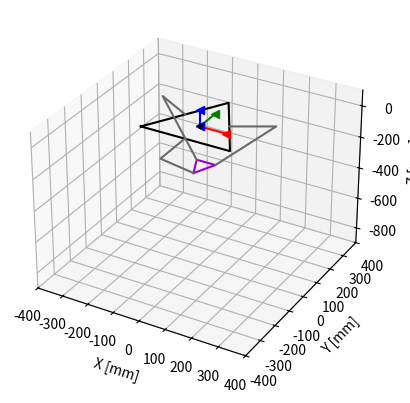

Python code for this plot:
#!/usr/bin/python
"""
Delta Robot Kinematics and Plotting

[redacted]
[redacted]
[redacted]
"""

from math import sqrt
from scipy.optimize import fsolve
import numpy as np
from mpl_toolkits.mplot3d import Axes3D
import matplotlib.pyplot as plt
import time

pi = np.pi
arctan = np.arctan
sin = np.sin
cos = np.cos

RAD2DEG = 180.0/pi
DEG2RAD = pi/180.0

# POSITIVE MOTION OF THETA MOVES ARM DOWN! This is opposite the ODrive convention!


class position(object):
	def __init__(self, x, y, z):
		self.x = x
		self.y = y
		self.z = z

def rotz(theta):
	return np.array([[np.cos(theta), -np.sin(theta), 0], [np.sin(theta),  np.cos(theta), 0], [0, 0, 1]])

def roty(theta):
	return np.array([[np.cos(theta), 0, np.sin(theta)],[0, 1, 0], [-np.sin(theta), 0, np.cos(theta)]])

def rotx(theta):
	return np.array([[1, 0, 0], [0, np.cos(theta), -np.sin(theta)], [0, np.sin(theta),  np.cos(theta)]])

class deltaSolver(object):
	def __init__(self, sb = 337.75, sp = 72.74, L = 155, l = 335, h = 70, tht0 = (0, 0, 0), swivel_limit = 10*DEG2RAD):
		#self, sb = 180.62,2*109.9852, sp = 70,109.9852, L = 155,304.8, l = 335,609.5144, h = 42.8475, tht0 = (0, 0, 0), swivel_limit = 10*DEG2RAD
		#109.9852mm is 2 * 2.5" * cos(30)

		#swivel_limit is the physical constraint of the system's current design. 
		#different ball joints have different swivel limits
		self.swivel_limit = swivel_limit
		(self.currTheta1, self.currTheta2, self.currTheta3) = tht0
		self.vel1 = 0
		self.vel2 = 0
		self.vel3 = 0
		#base equilateral triangle side (sb)
		#platform equilateral triangle side (sp)
		#upper legs length (L)
		#lower legs parallelogram length (l)
		#lower legs parallelogram width (h)
		self.sb = sb #2.5 inches
		self.sp = sp
		self.L = L
		self.l = l
		self.h = h

		#planar distance from {0} to near base side (wb)
		#planar distance from {0} to a base vertex (ub)
		#planar distance from {p} to a near platform side (wp)
		#planar distance from {p} to a platform vertex (up)
		self.wb = (sqrt(3)/6) * self.sb
		self.ub = (sqrt(3)/3) * self.sb
		self.wp = (sqrt(3)/6) * self.sp
		self.up = (sqrt(3)/3) * self.sp
		
		self.a = self.wb - self.up
		self.b = self.sp/2 - (sqrt(3)/2) * self.wb
		self.c = self.wp - self.wb/2

		(xx, yy, zz)=self.FK((self.currTheta1, self.currTheta2, self.currTheta3))
		self.x = xx
		self.y = yy
		self.z = zz
		self.endpt = (self.x, self.y, self.z)
		(th1, th2, th3) = self.IK((self.x, self.y, self.z))
		self.thts = (th1, th2, th3)
		self.fig = plt.figure()

		#self.plot((xx,yy,zz))

	def solveTheta1(self, position):
		#Takes in an argument that is position class
		#Solves for Theta1
		E1 = 2*self.L*(position.y+self.a)
		F1 = 2*position.z*self.L
		G1 = position.x**2 + position.y**2 + position.z**2 + self.a**2 + self.L**2 + 2*position.y*self.a - self.l**2
		if(E1 == 0 and G1 == 0):
			return 0
		return self.angleSolver(E1, F1, G1, 1)

	def solveTheta2(self, position):
		E2 = -self.L*(sqrt(3) * (position.x + self.b) + position.y + self.c)
		F2 = 2*position.z*self.L
		G2 = position.x**2 + position.y**2 + position.z**2 + self.b**2 + self.c**2 + self.L**2 + 2*(position.x*self.b + position.y*self.c) - self.l**2

		return self.angleSolver(E2, F2, G2, 2)

	def solveTheta3(self, position):
		E3 = self.L * (sqrt(3) * (position.x - self.b) - position.y - self.c)
		F3 = 2*position.z*self.L
		G3 = position.x**2 + position.y**2 + position.z**2 + self.b**2 + self.c**2 + self.L**2 + 2*(-position.x*self.b + position.y*self.c) - self.l**2

		return self.angleSolver(E3, F3, G3, 3)

	def angleSolver(self, E, F, G, thetaID):
		t1 = (-F + sqrt(E**2 + F**2 - G**2))/(G - E)
		t2 = (-F - sqrt(E**2 + F**2 - G**2))/(G - E)
		thetaPossible1 = 2*arctan(t1)
		thetaPossible2 = 2*arctan(t2)

		if(thetaID == 1):
			currTheta = self.currTheta1
		
		elif(thetaID == 2):
			currTheta = self.currTheta2

		elif(thetaID == 3):
			currTheta = self.currTheta3

		#calculate the difference between the possible angles that solves the quadratic with current angle. 
		thetaDiff1 = thetaPossible1 - self.currTheta1
		thetaDiff2 = thetaPossible2 - self.currTheta2

		#return the theta that is closest to the current theta
		if(abs(thetaDiff1) < abs(thetaDiff2)):
			return thetaPossible1

		else:
			return thetaPossible2


	def velIKSolver(self, inputVec):
		#inputVec is a vector in meters per second. [xdot, ydot, zdot]
		a11 = self.x
		a12 = self.y+self.a + self.L*cos(self.currTheta1)
		a13 = self.z + self.L*sin(self.currTheta1)

		a21 = 2*(self.x+self.b) - sqrt(3)*self.L*cos(self.currTheta2)
		a22 = 2*(self.y + self.c) - self.L*cos(self.currTheta2)
		a23 = 2*(self.z + self.L*sin(self.currTheta2))

		a31 = 2*(self.x - self.b) + sqrt(3)*self.L*cos(self.currTheta3)
		a32 = 2*(self.y + self.c) - self.L*cos(self.currTheta3)
		a33 = 2*(self.z + self.L*sin(self.currTheta3))
		A = np.matrix([[a11, a12, a13], 
			 [a21, a22, a23], 
			 [a31, a32, a33]])
		b11 = L*((self.y + self.a)*sin(self.currTheta1) - self.z*cos(self.currTheta1))
		b22 = -L*((sqrt(3)*(self.x + self.b) + self.y + self.c)*sin(self.currTheta2) + 2*self.z*cos(self.currTheta2))
		b33 = L*((sqrt(3)*(self.x-self.b) - self.y - self.c)*sin(self.currTheta3) - 2*self.z*cos(self.currTheta3))
		B = np.matrix([[b11, 0, 0], 
			[0,b22,0], 
			[0,0, b33]])
		AB = np.matmul(A,B)
		thetadot = np.matmul(AB, inputVec)

		#return a vector of the angle velocities. [omega1, omega2, omega3]
		return thetadot

	def plot(self, pos = (0, 0, -500)):
		(x, y, z) = pos
		thts = self.ik(pos)

		ax = self.fig.add_subplot(111, projection='3d')
		self.ax = ax
		ax.set_xlim3d(-400, 400)
		ax.set_ylim3d(-400, 400)
		ax.set_zlim3d(-900, 100)
		#plt.gca().set_aspect('equal', adjustable='box')
		plt.ion()
		plt.show()
		ax.set_xlabel('X [mm]')
		ax.set_ylabel('Y [mm]')
		ax.set_zlabel('Z [mm]')
		#Draw Origin
		ax.scatter(0,0,0, marker = '+', c = 'k')

		#Draw Base
		base1 = np.matrix([-self.sb/2,-self.wb,0]).transpose()
		base2 = np.matrix([self.sb/2,-self.wb,0]).transpose()
		base3 = np.matrix([0,self.ub,0]).transpose()
		basePts = np.hstack((base1, base2, base3, base1))
		basePts = np.array(basePts)
		ax.plot(basePts[0,:] ,basePts[1,:], basePts[2,:],c='k')

		#Plot Origin Axes
		p = np.array([0, 0, 0])
		a1 = p+np.array([100,0,0])
		a2 = p+np.array([0,100,0])
		a3 = p+np.array([0,0,100])
		ax.plot([p[0], a1[0]], [p[1], a1[1]], [p[2], a1[2]], c='r', marker = '<')
		ax.plot([p[0], a2[0]], [p[1], a2[1]], [p[2], a2[2]], c='g', marker = '<')
		ax.plot([p[0], a3[0]], [p[1], a3[1]], [p[2], a3[2]], c='b', marker = '<')

		#Plot End Platform
		p = np.array([[x, y, z]]).T
		BTp1 = p+np.array([[0, -self.up, 0]]).T
		BTp2 = p+np.array([[self.sp/2, self.up, 0]]).T
		BTp3 = p+np.array([[-self.sp/2, self.up, 0]]).T
		BTp = np.array(np.hstack((BTp1, BTp2, BTp3, BTp1)))
		self.myPts = ax.plot(BTp[0,:], BTp[1,:], BTp[2,:],c='darkviolet')

		#Plot linkages
		pt1B = np.array([[0,-self.wb,0]]).T
		pt1J = pt1B+np.array([[0, -self.L*cos(-thts[0]), self.L*sin(-thts[0])]]).T
		pt1P = BTp1
		pt2B = np.dot(rotz(2*np.pi/3), pt1B)
		pt2J = pt2B+np.dot(rotz(2*np.pi/3), np.array([[0, -self.L*cos(-thts[1]), self.L*sin(-thts[1])]]).T)
		pt2P = BTp2
		pt3B = np.dot(rotz(4*np.pi/3) , pt1B)
		pt3J = pt3B+np.dot(rotz(4*np.pi/3), np.array([[0, -self.L*cos(-thts[2]), self.L*sin(-self.thts[2])]]).T)
		pt3P = BTp3
		self.link1 = ax.plot([pt1B[0][0], pt1J[0][0], pt1P[0][0]], [pt1B[1][0], pt1J[1][0], pt1P[1][0]], [pt1B[2][0], pt1J[2][0], pt1P[2][0]], c='dimgrey')
		self.link2 = ax.plot([pt2B[0][0], pt2J[0][0], pt2P[0][0]], [pt2B[1][0], pt2J[1][0], pt2P[1][0]], [pt2B[2][0], pt2J[2][0], pt2P[2][0]], c='dimgrey')
		self.link3 = ax.plot([pt3B[0][0], pt3J[0][0], pt3P[0][0]], [pt3B[1][0], pt3J[1][0], pt3P[1][0]], [pt3B[2][0], pt3J[2][0], pt3P[2][0]], c='dimgrey')

		#Update the Figure
		self.fig.canvas.draw_idle()
		plt.pause(0.0001)

	def updatePlot(self, pos = (0, 0, -500), color = None):
		if(color == None):
			(x, y, z) = pos
			thts = self.ik(pos)

			#Plot End Platform
			p = np.array([[x, y, z]]).T
			BTp1 = p+np.array([[0, -self.up, 0]]).T
			BTp2 = p+np.array([[self.sp/2, self.up, 0]]).T
			BTp3 = p+np.array([[-self.sp/2, self.up, 0]]).T
			BTp = np.array(np.hstack((BTp1, BTp2, BTp3, BTp1)))
			self.updateThings(self.myPts, BTp[0,:], BTp[1,:], BTp[2,:])

			#Plot linkages
			pt1B = np.array([[0,-self.wb,0]]).T
			pt1J = pt1B+np.array([[0, -self.L*cos(-thts[0]), self.L*sin(-thts[0])]]).T
			pt1P = BTp1
			pt2B = np.dot(rotz(2*np.pi/3), pt1B)
			pt2J = pt2B+np.dot(rotz(2*np.pi/3), np.array([[0, -self.L*cos(-thts[1]), self.L*sin(-thts[1])]]).T)
			pt2P = BTp2
			pt3B = np.dot(rotz(4*np.pi/3) , pt1B)
			pt3J = pt3B+np.dot(rotz(4*np.pi/3), np.array([[0, -self.L*cos(-thts[2]), self.L*sin(-thts[2])]]).T)
			pt3P = BTp3
			self.updateThings(self.link1, [pt1B[0][0], pt1J[0][0], pt1P[0][0]], [pt1B[1][0], pt1J[1][0], pt1P[1][0]], [pt1B[2][0], pt1J[2][0], pt1P[2][0]])
			self.updateThings(self.link2, [pt2B[0][0], pt2J[0][0], pt2P[0][0]], [pt2B[1][0], pt2J[1][0], pt2P[1][0]], [pt2B[2][0], pt2J[2][0], pt2P[2][0]])
			self.updateThings(self.link3, [pt3B[0][0], pt3J[0][0], pt3P[0][0]], [pt3B[1][0], pt3J[1][0], pt3P[1][0]], [pt3B[2][0], pt3J[2][0], pt3P[2][0]])

			#Update the Figure
			self.fig.canvas.draw_idle()
			plt.pause(0.1)
		else:
			self.ax.scatter(xs = pos[0], ys = pos[1],zs = pos[2], c = color)

	def update_lines(self, num, dataLines, lines) :
		for line, data in zip(lines, dataLines) :
			# note: there is no .set_data() for 3 dim data...
			line.set_data(data[0:2, num:num+2])
			line.set_3d_properties(data[2,num:num+2])
		return lines

	def updateThings(self, linesObj, xPts, yPts, zPts):
		linesObj[0].set_data(xPts, yPts)
		linesObj[0].set_3d_properties(zPts)
	
	def FK(self,thts):
		#	Works regardless of length unit. Angle units are in radians. 
		th1, th2, th3 = thts
		def simulEqns(inp):
			(x, y, z) = inp
			l = self.l
			L = self.L
			a = self.a
			b = self.b
			c = self.c
			eq1 = 2*z*L*sin(th1) + x*x + y*y + z*z - l*l + L*L + a*a + 2*y*a + 2*L*(y+a)*cos(th1) 
			eq2 = 2*z*L*sin(th2) + x*x + y*y + z*z - l*l + L*L + b*b + c*c + 2*x*b + 2*y*c - L*(sqrt(3)*(x+b)+y+c)*cos(th2) 
			eq3 = 2*z*L*sin(th3) + x*x + y*y + z*z - l*l + L*L + b*b + c*c - 2*x*b + 2*y*c + L*(sqrt(3)*(x-b)-y-c)*cos(th3)
			return (eq1, eq2, eq3)
		return fsolve(simulEqns,(0,0,-500))
	
	def IK(self, endPos):
		x, y, z = endPos		
		def simulEqns(inp):
			(th1, th2, th3) = inp
			l = self.l
			L = self.L
			a = self.a
			b = self.b
			c = self.c
			eq1 = 2*z*L*sin(th1) + x*x + y*y + z*z - l*l + L*L + a*a + 2*y*a + 2*L*(y+a)*cos(th1) 
			eq2 = 2*z*L*sin(th2) + x*x + y*y + z*z - l*l + L*L + b*b + c*c + 2*x*b + 2*y*c - L*(sqrt(3)*(x+b)+y+c)*cos(th2) 
			eq3 = 2*z*L*sin(th3) + x*x + y*y + z*z - l*l + L*L + b*b + c*c - 2*x*b + 2*y*c + L*(sqrt(3)*(x-b)-y-c)*cos(th3)
			return (eq1, eq2, eq3)
		return fsolve(simulEqns,(0,0,0))
	
	def ik(self,endPos):
		return self.IK(endPos)

	def fk(self,thts):
		return self.FK(thts)

	def check_constraints(self, motorID, endpos, theta1):
		#endpos is a tuple

		#assign lengths
		length_to_motor = self.wb
		length_to_attach = self.up

		#create an array of the end position
		xe = np.array([endpos[0], endpos[1], endpos[2]])

		#all rotation matrices along the z axis
		if(motorID == 1):
			#rotation matrix is rotation -90 degrees
			rotation_matrix = rotz(-pi/2)
		if(motorID == 2):
			#rotation_matrix is rotation 120-90 degrees
			rotation_matrix = rotz(2*pi/3-pi/2)
		if(motorID == 3):
			#rotation matrix is rotation 240-90 degrees
			rotation_matrix = rotz(4*pi/3-pi/2)

		#rotate the end effector position so that the math is easy
		xe = np.dot(rotation_matrix,xe)

		#Find the end position of the attachment
		bvec = xe - np.array([0, length_to_attach, 0])
		x0 = np.array([length_to_motor, 0, 0])
		#Solve two equations to solve for theta3
		theta2 = np.arcsin((bvec[2] - x0[2] + self.L*np.cos(theta1))/(-self.l))
		theta3 = np.arcsin((bvec[0] - x0[0])/(self.l*np.cos(theta2)))
		print(theta1*RAD2DEG,theta2*RAD2DEG, (theta1+theta2)*RAD2DEG)

		#theta3 corresponds to the angle of the ball joint
		if(theta3 > self.swivel_limit):
			return False
		if(np.isnan(theta3) or np.isnan(theta2)):
		    return False
		if(theta1 >= pi/2):
		    return False
		if(theta1 <= -pi/2):
		    return False
		  
		return True




def testPlot():
	kin = deltaSolver()
	kin.plot()
	time.sleep(1)
	kin.updatePlot((0, 100, kin.z))
	time.sleep(1)
	kin.updatePlot((100, 100, kin.z))
	time.sleep(1)
	kin.updatePlot((100, -100, kin.z))
	time.sleep(1)
	kin.updatePlot((-100, -100, kin.z))
	time.sleep(1)
	kin.updatePlot((-100, 100, kin.z))
	time.sleep(1)
	kin.updatePlot((0, 100, kin.z))
	time.sleep(1)
	kin.updatePlot((0, 0, kin.z))
	time.sleep(1)

if __name__ == "__main__":
	testPlot()
